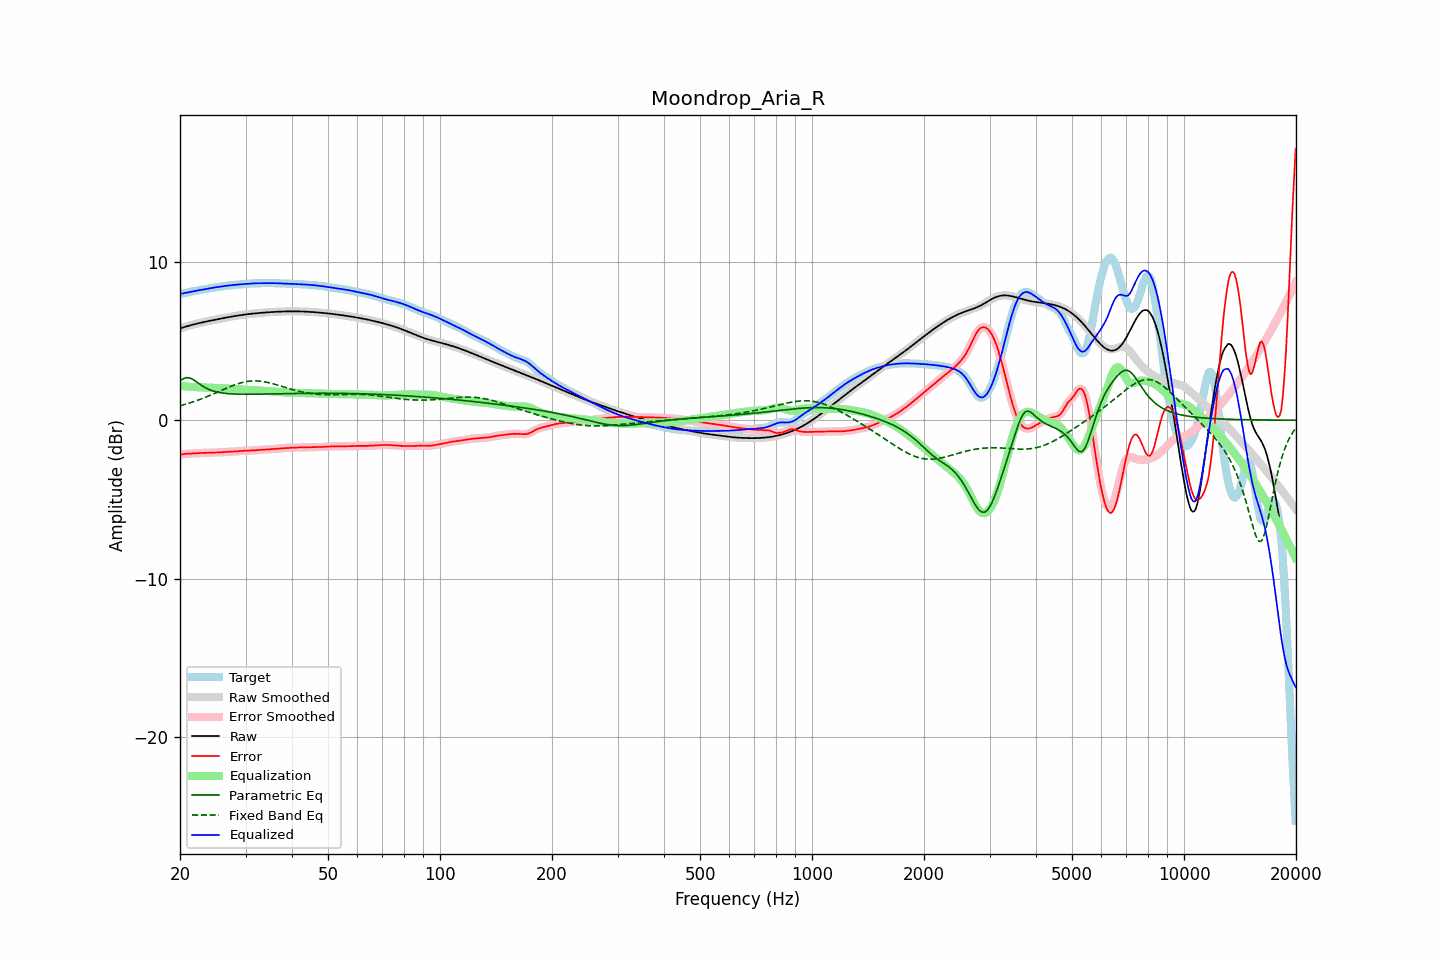

The file beside this chart, header and first rows:
frequency, raw, error, smoothed, error_smoothed, equalization, parametric_eq, fixed_band_eq, equalized_raw, equalized_smoothed, target
20.00, 5.79, -2.19, 5.79, -2.19, 2.18, 2.48, 0.91, 7.97, 7.97, 7.98
20.20, 5.83, -2.17, 5.83, -2.16, 2.16, 2.55, 0.94, 7.99, 7.99, 7.99
20.40, 5.86, -2.14, 5.86, -2.14, 2.15, 2.62, 0.97, 8.01, 8.01, 8.00
20.61, 5.89, -2.13, 5.89, -2.13, 2.14, 2.65, 1.00, 8.03, 8.03, 8.02
20.81, 5.92, -2.12, 5.92, -2.12, 2.13, 2.69, 1.03, 8.05, 8.05, 8.04
21.02, 5.95, -2.12, 5.95, -2.12, 2.12, 2.68, 1.06, 8.07, 8.07, 8.07
21.23, 5.98, -2.11, 5.98, -2.11, 2.11, 2.67, 1.09, 8.09, 8.09, 8.09
21.44, 6.01, -2.11, 6.01, -2.11, 2.10, 2.62, 1.12, 8.11, 8.11, 8.11
21.66, 6.03, -2.10, 6.03, -2.10, 2.10, 2.58, 1.15, 8.13, 8.13, 8.13
21.87, 6.06, -2.09, 6.06, -2.09, 2.09, 2.51, 1.19, 8.15, 8.15, 8.15
22.09, 6.08, -2.09, 6.08, -2.09, 2.09, 2.44, 1.22, 8.17, 8.17, 8.17
22.31, 6.11, -2.08, 6.11, -2.08, 2.08, 2.37, 1.26, 8.19, 8.19, 8.19
22.54, 6.13, -2.07, 6.13, -2.07, 2.07, 2.29, 1.30, 8.21, 8.21, 8.20
22.76, 6.15, -2.07, 6.15, -2.07, 2.07, 2.23, 1.33, 8.22, 8.22, 8.22
22.99, 6.18, -2.06, 6.18, -2.06, 2.07, 2.16, 1.37, 8.24, 8.24, 8.24
23.22, 6.20, -2.06, 6.20, -2.06, 2.06, 2.10, 1.41, 8.26, 8.26, 8.26
23.45, 6.22, -2.06, 6.22, -2.06, 2.06, 2.04, 1.45, 8.28, 8.28, 8.28
23.69, 6.24, -2.06, 6.24, -2.06, 2.06, 1.99, 1.49, 8.30, 8.30, 8.30
23.92, 6.26, -2.05, 6.26, -2.05, 2.05, 1.94, 1.54, 8.32, 8.32, 8.32
24.16, 6.28, -2.05, 6.28, -2.05, 2.05, 1.90, 1.58, 8.33, 8.33, 8.34
24.40, 6.30, -2.05, 6.30, -2.05, 2.05, 1.86, 1.62, 8.35, 8.35, 8.35
24.65, 6.32, -2.04, 6.32, -2.04, 2.04, 1.83, 1.67, 8.37, 8.37, 8.37
24.89, 6.34, -2.04, 6.34, -2.04, 2.04, 1.80, 1.71, 8.38, 8.38, 8.38
25.14, 6.36, -2.03, 6.36, -2.03, 2.03, 1.78, 1.76, 8.40, 8.40, 8.40
25.39, 6.38, -2.03, 6.38, -2.03, 2.03, 1.76, 1.80, 8.41, 8.41, 8.41
25.65, 6.40, -2.02, 6.40, -2.02, 2.02, 1.74, 1.85, 8.43, 8.43, 8.43
25.91, 6.42, -2.02, 6.42, -2.02, 2.02, 1.72, 1.89, 8.44, 8.44, 8.44
26.16, 6.44, -2.01, 6.44, -2.01, 2.01, 1.71, 1.94, 8.46, 8.46, 8.46
26.43, 6.46, -2.01, 6.46, -2.01, 2.01, 1.70, 1.98, 8.47, 8.47, 8.47
26.69, 6.48, -2.00, 6.48, -2.00, 2.00, 1.69, 2.03, 8.49, 8.49, 8.49
26.96, 6.50, -2.00, 6.50, -2.00, 2.00, 1.68, 2.07, 8.50, 8.50, 8.50
27.23, 6.52, -1.99, 6.52, -1.99, 1.99, 1.67, 2.11, 8.51, 8.51, 8.51
27.50, 6.54, -1.98, 6.54, -1.98, 1.98, 1.66, 2.15, 8.52, 8.52, 8.52
27.77, 6.56, -1.98, 6.56, -1.98, 1.98, 1.66, 2.19, 8.53, 8.53, 8.53
28.05, 6.57, -1.97, 6.57, -1.97, 1.97, 1.65, 2.23, 8.54, 8.54, 8.54
28.33, 6.59, -1.96, 6.59, -1.96, 1.96, 1.65, 2.27, 8.55, 8.55, 8.55
28.62, 6.61, -1.95, 6.61, -1.95, 1.95, 1.64, 2.30, 8.56, 8.56, 8.56
28.90, 6.62, -1.95, 6.62, -1.95, 1.95, 1.64, 2.33, 8.57, 8.57, 8.57
29.19, 6.64, -1.94, 6.64, -1.94, 1.94, 1.64, 2.36, 8.58, 8.58, 8.58
29.48, 6.65, -1.93, 6.65, -1.93, 1.94, 1.64, 2.39, 8.59, 8.59, 8.58
29.78, 6.66, -1.93, 6.66, -1.93, 1.93, 1.64, 2.41, 8.59, 8.59, 8.59
30.08, 6.68, -1.93, 6.68, -1.93, 1.93, 1.64, 2.43, 8.60, 8.60, 8.60
30.38, 6.69, -1.92, 6.69, -1.92, 1.92, 1.64, 2.45, 8.61, 8.61, 8.61
30.68, 6.70, -1.92, 6.70, -1.92, 1.92, 1.64, 2.46, 8.62, 8.62, 8.62
30.99, 6.71, -1.91, 6.71, -1.91, 1.91, 1.64, 2.47, 8.63, 8.63, 8.63
31.30, 6.72, -1.91, 6.72, -1.91, 1.91, 1.64, 2.48, 8.63, 8.63, 8.63
31.61, 6.74, -1.90, 6.73, -1.90, 1.90, 1.64, 2.48, 8.64, 8.64, 8.64
31.93, 6.74, -1.89, 6.74, -1.89, 1.89, 1.64, 2.48, 8.64, 8.64, 8.64
32.24, 6.75, -1.89, 6.75, -1.89, 1.89, 1.64, 2.48, 8.64, 8.64, 8.64
32.57, 6.76, -1.88, 6.76, -1.88, 1.88, 1.64, 2.47, 8.64, 8.64, 8.64
32.89, 6.77, -1.87, 6.77, -1.87, 1.87, 1.65, 2.46, 8.65, 8.65, 8.65
33.22, 6.78, -1.87, 6.78, -1.87, 1.87, 1.65, 2.45, 8.65, 8.65, 8.65
33.55, 6.79, -1.86, 6.79, -1.86, 1.86, 1.65, 2.44, 8.65, 8.65, 8.65
33.89, 6.80, -1.85, 6.80, -1.85, 1.85, 1.65, 2.42, 8.65, 8.65, 8.65
34.23, 6.80, -1.85, 6.80, -1.85, 1.85, 1.65, 2.40, 8.65, 8.65, 8.65
34.57, 6.81, -1.84, 6.81, -1.84, 1.84, 1.66, 2.37, 8.65, 8.65, 8.65
34.92, 6.82, -1.83, 6.82, -1.83, 1.83, 1.66, 2.35, 8.65, 8.65, 8.65
35.27, 6.83, -1.82, 6.83, -1.82, 1.82, 1.66, 2.32, 8.65, 8.65, 8.65
35.62, 6.83, -1.82, 6.83, -1.82, 1.82, 1.66, 2.30, 8.65, 8.65, 8.65
35.97, 6.84, -1.81, 6.84, -1.81, 1.81, 1.66, 2.27, 8.65, 8.65, 8.65
... 635 more rows
